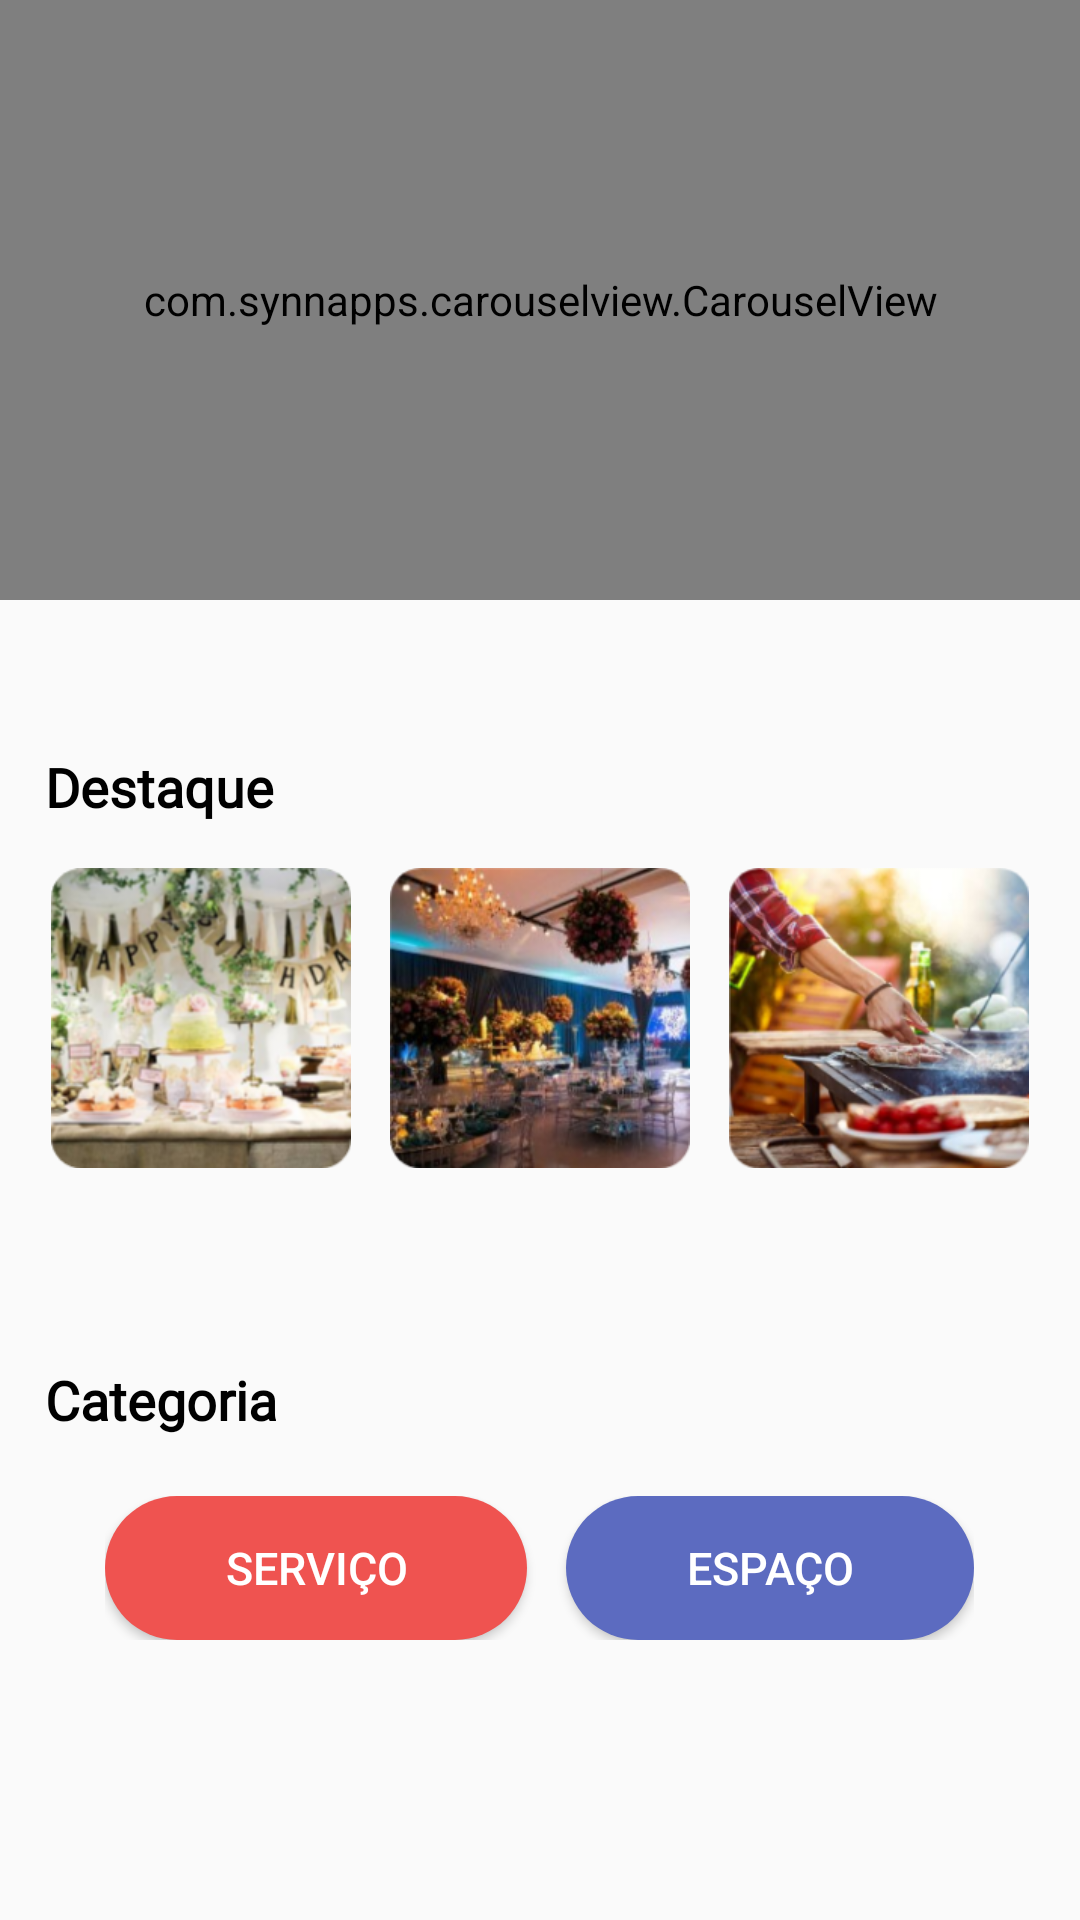

Here is an Android app screen rendered from its layout file. Give the layout XML and the strings, colors and styles it references.
<!-- AndroidManifest.xml: application theme AppTheme -->
<!-- res/layout/fragment_home.xml -->
<?xml version="1.0" encoding="utf-8"?>
<RelativeLayout xmlns:android="http://schemas.android.com/apk/res/android"
    xmlns:app="http://schemas.android.com/apk/res-auto"
    xmlns:tools="http://schemas.android.com/tools"
    android:layout_width="match_parent"
    android:layout_height="match_parent"
    tools:context=".ui.home.HomeFragment"
    app:layout_behavior="@string/appbar_scrolling_view_behavior"
    android:orientation="vertical"
    tools:showIn="@layout/fragment_home" >

    <com.synnapps.carouselview.CarouselView
        android:id="@+id/carrossel"
        android:layout_width="match_parent"
        android:layout_height="200dp"
        android:padding="15dp"
        app:fillColor="#FFFFFFFF"
        app:radius="4dp"
        app:slideInterval="3000"
        app:strokeColor="#FF777777"
        app:strokeWidth="1dp" />

    <TextView
        android:id="@+id/txtDestaque"
        android:layout_width="wrap_content"
        android:layout_height="wrap_content"
        android:text="Destaque"
        android:layout_below="@+id/carrossel"
        android:textColor="#000000"
        android:textSize="18dp"
        android:textFontWeight="900"
        android:fontFamily="@font/robotoregular"
        android:layout_marginLeft="15dp"
        android:layout_marginTop="50dp"/>

    <LinearLayout
        android:id="@+id/linearDestaque"
        android:layout_width="wrap_content"
        android:layout_height="wrap_content"
        android:orientation="horizontal"
        android:padding="15dp"
        android:layout_centerHorizontal="true"
        android:layout_below="@id/txtDestaque">

        <ImageView
            android:id="@+id/destaque1"
            android:layout_width="100dp"
            android:layout_height="100dp"
            android:layout_below="@id/txtDestaque"
            android:layout_marginRight="13dp"
            app:srcCompat="@drawable/destaque1" />

        <ImageView
            android:id="@+id/destaque2"
            android:layout_width="100dp"
            android:layout_height="100dp"
            app:srcCompat="@drawable/destaque2"
            android:layout_marginRight="13dp"/>

        <ImageView
            android:id="@+id/destaque3"
            android:layout_width="100dp"
            android:layout_height="100dp"
            app:srcCompat="@drawable/destaque3" />
    </LinearLayout>
    <TextView
        android:id="@+id/txtCategoria"
        android:layout_width="wrap_content"
        android:layout_height="wrap_content"
        android:layout_below="@id/linearDestaque"
        android:text="Categoria"
        android:textColor="#000000"
        android:textSize="18dp"
        android:textFontWeight="900"
        android:fontFamily="@font/robotoregular"
        android:layout_marginLeft="15dp"
        android:layout_marginTop="50dp"/>

    <LinearLayout
        android:id="@+id/btsCategoria"
        android:layout_width="wrap_content"
        android:layout_height="wrap_content"
        android:orientation="horizontal"
        android:layout_centerHorizontal="true"
        android:layout_below="@id/txtCategoria"
        android:layout_marginTop="20dp">

        <Button
            android:id="@+id/btEspaco"
            android:layout_width="wrap_content"
            android:layout_height="wrap_content"
            android:layout_marginRight="13dp"
            android:background="@drawable/shbtespaco"
            android:onClick="onBtServico"
            android:paddingLeft="40dp"
            android:paddingTop="10dp"
            android:paddingRight="40dp"
            android:paddingBottom="10dp"
            android:text="Serviço"
            android:textColor="#FFFFFF"
            android:textSize="15dp" />

        <Button
            android:id="@+id/btServico"
            android:layout_width="wrap_content"
            android:layout_height="wrap_content"
            android:background="@drawable/shbtservico"
            android:paddingLeft="40dp"
            android:paddingTop="10dp"
            android:paddingRight="40dp"
            android:paddingBottom="10dp"
            android:text="Espaço"
            android:textColor="#FFFFFF"
            android:textSize="15dp" />

    </LinearLayout>

</RelativeLayout>
<!-- resources referenced by this layout -->
<resources>
  <!-- drawable destaque1: png bitmap (drawable, 79083 bytes) -->
  <!-- drawable destaque2: png bitmap (drawable, 88004 bytes) -->
  <!-- drawable destaque3: png bitmap (drawable, 80533 bytes) -->
  <!-- drawable shbtespaco (drawable) -->
  <?xml version="1.0" encoding="utf-8"?>
  <shape xmlns:android="http://schemas.android.com/apk/res/android">
      <gradient
          android:startColor="#EF5350"
          android:endColor="#EF5350"
          android:angle="90"/>
      <padding android:left="6dp"
          android:top="6dp"
          android:right="6dp"
          android:bottom="6dp" />
      <corners android:radius="50dp" />
  </shape>
  <!-- drawable shbtservico (drawable) -->
  <?xml version="1.0" encoding="utf-8"?>
  <shape xmlns:android="http://schemas.android.com/apk/res/android">
      <gradient
          android:startColor="#5C6BC0"
          android:endColor="#5C6BC0"
          android:angle="90"/>
      <padding android:left="6dp"
          android:top="6dp"
          android:right="6dp"
          android:bottom="6dp" />
      <corners android:radius="50dp" />
  </shape>
  <style name="AppTheme" parent="Theme.AppCompat.Light.DarkActionBar">
          
          <item name="colorPrimary">@color/colorPrimary</item>
          <item name="colorPrimaryDark">@color/colorPrimaryDark</item>
          <item name="colorAccent">@color/colorAccent</item>
      <item name="autoCompleteTextViewStyle">@style/StyledSearch</item>
      </style>
  <color name="colorPrimary">#F3AB35</color>
  <color name="colorPrimaryDark">#F3AB35</color>
  <color name="colorAccent">#F3AB35</color>
  <style name="StyledSearch" parent="Widget.AppCompat.Light.AutoCompleteTextView">
          <item name="android:textColor">#9E9E9E</item>
          <item name="android:textColorHint">#9E9E9E</item>
          <item name="colorControlNormal">#9E9E9E</item>
          <item name="android:textSize">16dp</item>
  
      </style>
</resources>
